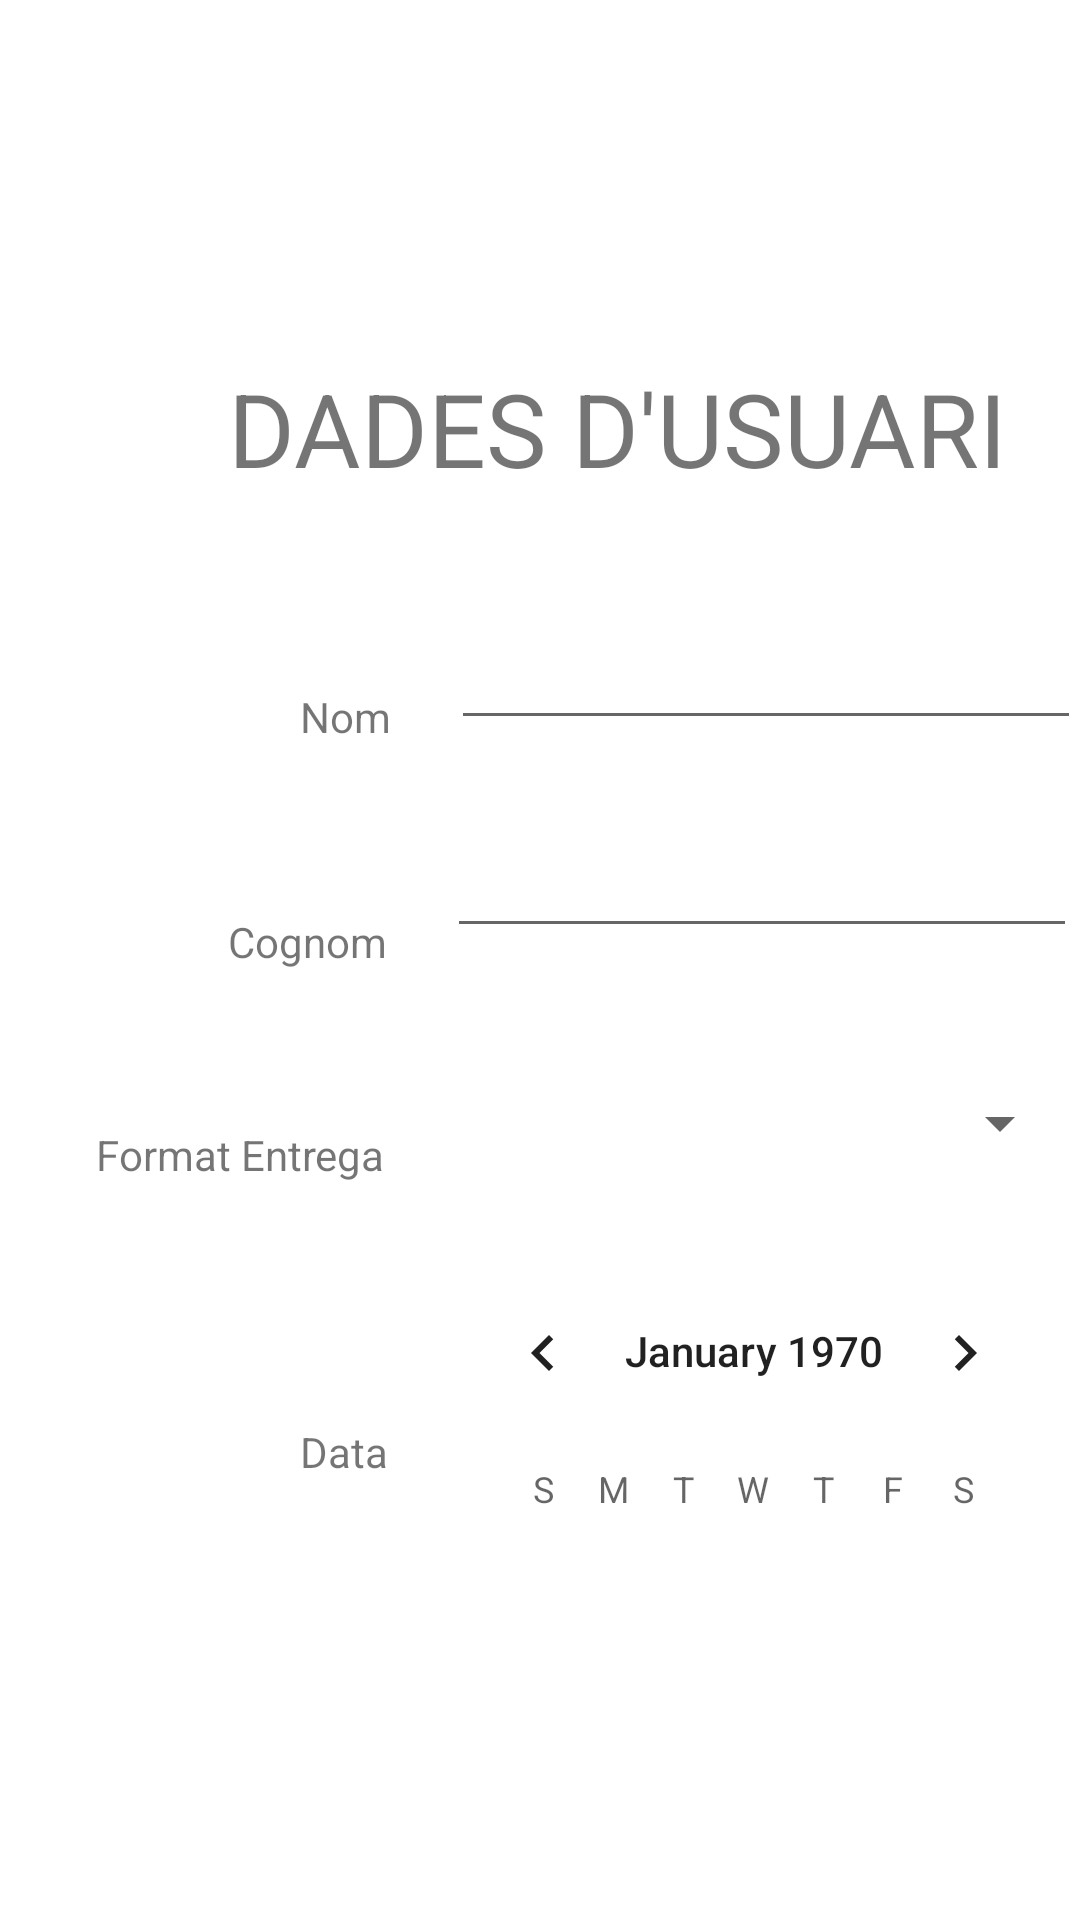

This screen was rendered from an Android layout file. Write that file and the resources it references.
<!-- AndroidManifest.xml: application theme Theme.Projecte2bo -->
<!-- res/layout/activity_plantillausuari.xml -->
<?xml version="1.0" encoding="utf-8"?>
<androidx.constraintlayout.widget.ConstraintLayout xmlns:android="http://schemas.android.com/apk/res/android"
    xmlns:app="http://schemas.android.com/apk/res-auto"
    xmlns:tools="http://schemas.android.com/tools"
    android:layout_width="match_parent"
    android:layout_height="match_parent"
    tools:context=".plantillausuari">

    <TextView
        android:id="@+id/textView6"
        android:layout_width="wrap_content"
        android:layout_height="wrap_content"
        android:layout_marginStart="100dp"
        android:layout_marginTop="64dp"
        android:text="Nom"
        app:layout_constraintStart_toStartOf="parent"
        app:layout_constraintTop_toBottomOf="@+id/textView7" />

    <TextView
        android:id="@+id/textView7"
        android:layout_width="wrap_content"
        android:layout_height="wrap_content"
        android:layout_marginStart="76dp"
        android:layout_marginTop="120dp"
        android:text="DADES D'USUARI"
        android:textSize="34sp"
        app:layout_constraintStart_toStartOf="parent"
        app:layout_constraintTop_toTopOf="parent" />

    <EditText
        android:id="@+id/editTextTextPersonName2"
        android:layout_width="wrap_content"
        android:layout_height="wrap_content"
        android:layout_marginStart="20dp"
        android:layout_marginTop="40dp"
        android:ems="10"
        android:inputType="textPersonName"
        app:layout_constraintStart_toEndOf="@+id/textView6"
        app:layout_constraintTop_toBottomOf="@+id/textView7" />

    <TextView
        android:id="@+id/textView8"
        android:layout_width="wrap_content"
        android:layout_height="wrap_content"
        android:layout_marginStart="76dp"
        android:layout_marginTop="56dp"
        android:text="Cognom"
        app:layout_constraintStart_toStartOf="parent"
        app:layout_constraintTop_toBottomOf="@+id/textView6" />

    <EditText
        android:id="@+id/editTextTextPersonName3"
        android:layout_width="wrap_content"
        android:layout_height="wrap_content"
        android:layout_marginStart="20dp"
        android:layout_marginTop="28dp"
        android:ems="10"
        android:inputType="textPersonName"
        app:layout_constraintStart_toEndOf="@+id/textView8"
        app:layout_constraintTop_toBottomOf="@+id/editTextTextPersonName2" />

    <Spinner
        android:id="@+id/spinner"
        android:layout_width="209dp"
        android:layout_height="29dp"
        android:layout_marginStart="20dp"
        android:layout_marginTop="44dp"
        app:layout_constraintStart_toEndOf="@+id/textView9"
        app:layout_constraintTop_toBottomOf="@+id/editTextTextPersonName3" />

    <TextView
        android:id="@+id/textView9"
        android:layout_width="wrap_content"
        android:layout_height="wrap_content"
        android:layout_marginStart="32dp"
        android:layout_marginTop="52dp"
        android:text="Format Entrega"
        app:layout_constraintStart_toStartOf="parent"
        app:layout_constraintTop_toBottomOf="@+id/textView8" />

    <TextView
        android:id="@+id/textView10"
        android:layout_width="wrap_content"
        android:layout_height="wrap_content"
        android:layout_marginStart="100dp"
        android:layout_marginTop="80dp"
        android:text="Data"
        app:layout_constraintStart_toStartOf="parent"
        app:layout_constraintTop_toBottomOf="@+id/textView9" />

    <CalendarView
        android:id="@+id/calendarView"
        android:layout_width="204dp"
        android:layout_height="95dp"
        android:layout_marginStart="20dp"
        android:layout_marginTop="28dp"
        app:layout_constraintStart_toEndOf="@+id/textView10"
        app:layout_constraintTop_toBottomOf="@+id/spinner" />
</androidx.constraintlayout.widget.ConstraintLayout>
<!-- resources referenced by this layout -->
<resources>
  <style name="Theme.Projecte2bo" parent="Theme.MaterialComponents.DayNight.DarkActionBar">
          
          <item name="colorPrimary">@color/purple_500</item>
          <item name="colorPrimaryVariant">@color/purple_700</item>
          <item name="colorOnPrimary">@color/white</item>
          
          <item name="colorSecondary">@color/teal_200</item>
          <item name="colorSecondaryVariant">@color/teal_700</item>
          <item name="colorOnSecondary">@color/black</item>
          
          <item name="android:statusBarColor">?attr/colorPrimaryVariant</item>
          
      </style>
  <!-- not gathered from this repository: default colours our renderer supplied (Android Studio template values) -->
  <color name="purple_500">#FF6200EE</color>
  <color name="purple_700">#FF3700B3</color>
  <color name="teal_200">#FF03DAC5</color>
  <color name="teal_700">#FF018786</color>
  <color name="black">#FF000000</color>
  <color name="white">#FFFFFFFF</color>
</resources>
